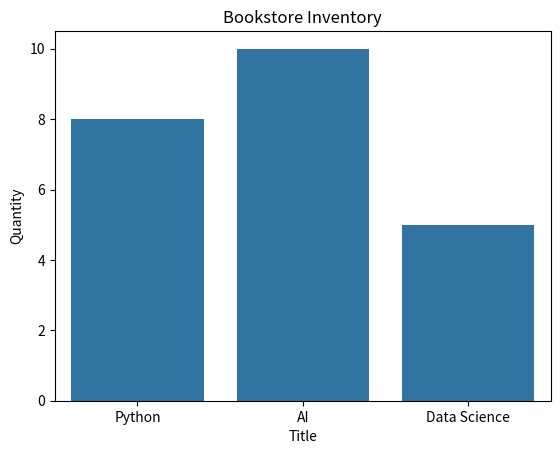

The matplotlib source for this figure:
import numpy as np
import pandas as pd
import matplotlib.pyplot as plt
import seaborn as sns

class Bookstore:
    def __init__(self):
        self.books = []

    def add_book(self, title, author, price, quantity):
        if price > 0 and quantity > 0:
            self.books.append([title, author, price, quantity])
            print("Book added")
        else:
            print("Invalid price or quantity")

    def update_inventory(self, title, quantity):
        for book in self.books:
            if book[0].lower() == title.lower():
                book[3] = quantity
                print("Inventory updated")
                return
        print("Book not found")

    def record_sale(self, title, quantity):
        for book in self.books:
            if book[0].lower() == title.lower() and quantity <= book[3]:
                book[3] -= quantity
                print("Sale recorded")
                return
        print("Book not found or insufficient stock")

    def show(self):
        df = pd.DataFrame(
            self.books,
            columns=["Title", "Author", "Price", "Quantity"]
        )
        print(df)

        stock = np.array(df["Quantity"])
        print("Total Stock:", np.sum(stock))
        print("Average Stock:", np.mean(stock))


store = Bookstore()

store.add_book("Python", "John", 500, 10)
store.add_book("AI", "David", 700, 8)
store.add_book("Data Science", "Alex", 600, 5)

store.record_sale("Python", 2)
store.update_inventory("AI", 10)

store.show()

# Analytics Chart
df = pd.DataFrame(
    store.books,
    columns=["Title", "Author", "Price", "Quantity"]
)

sns.barplot(data=df, x="Title", y="Quantity")
plt.title("Bookstore Inventory")
plt.show()
